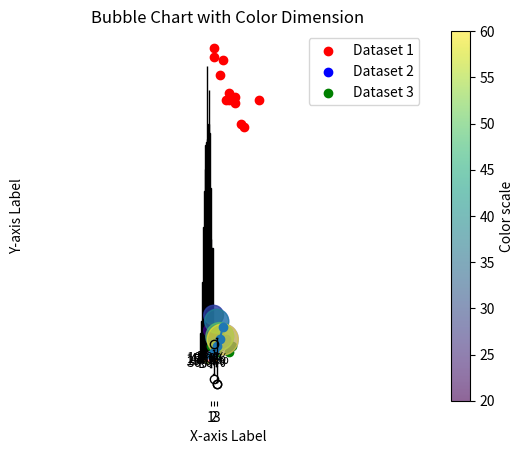
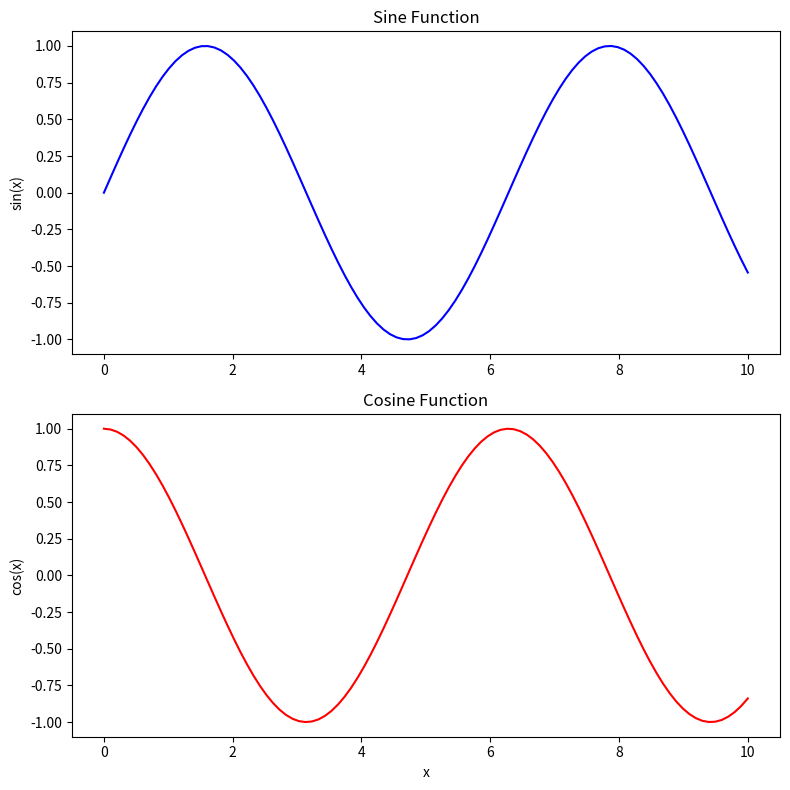

Source code (Python) for these figures, in order:
# -*- coding: utf-8 -*-
"""6-graph.ipynb

Automatically generated by Colab.

Original file is located at
    https://colab.research.google.com/<link-removed>
"""

import matplotlib.pyplot as plt #bar plot
categories = ['A', 'B', 'C', 'D', 'E']
values = [4, 7, 1, 8, 5]
plt.bar(categories, values)
plt.xlabel('Categories')
plt.ylabel('Values')
plt.title('Simple Bar Plot')
plt.show()

# Create bar plot
import matplotlib.pyplot as plt
categories = ['A', 'B', 'C', 'D']
values = [5, 7, 3, 8]
plt.bar(categories, values, color='purple')
plt.xlabel('Categories')
plt.ylabel('Values')
plt.show()

import matplotlib.pyplot as plt
import numpy as np
data = np.random.randn(1000)
plt.hist(data, bins=30, color='blue', edgecolor='black')
plt.title('Histogram')
plt.xlabel('Value')
plt.ylabel('Frequency')
plt.show()

import matplotlib.pyplot as plt
x = [5, 7, 8, 7, 2, 17, 2, 9, 4, 11, 12, 9, 6]
y = [99, 86, 87, 88, 100, 86, 103, 87, 94, 78, 77, 85, 86]
plt.scatter(x, y, color='red')
plt.title('Scatter Plot')
plt.xlabel('X-axis')
plt.ylabel('Y-axis')
plt.show()

import matplotlib.pyplot as plt #line plot
x = [1, 2, 3, 4, 5]
y = [2, 3, 5, 7, 11]
plt.plot(x, y, marker='o')
plt.title('Line Plot')
plt.xlabel('X-axis')
plt.ylabel('Y-axis')
plt.show()

import matplotlib.pyplot as plt
x1 = [1, 2, 3, 4, 5]
y1 = [2, 3, 4, 5, 6]
x2 = [2, 3, 4, 5, 6]
y2 = [3, 4, 5, 6, 7]
x3 = [1, 3, 4, 7, 8]
y3 = [5, 3, 8, 3, 5]
plt.scatter(x1, y1, color='red', label='Dataset 1')
plt.scatter(x2, y2, color='blue', label='Dataset 2')
plt.scatter(x3, y3, color='green', label='Dataset 3')
plt.xlabel('X-axis label')
plt.ylabel('Y-axis label')
plt.title('Multiple Scatter Plots')
plt.legend()
plt.show()

import matplotlib.pyplot as lt
x = [1, 2, 3, 4, 5]
y = [10, 15, 13, 8, 7]
sizes = [100, 200, 300, 400, 500]
plt.scatter(x, y, s=sizes, alpha=0.5, c='blue')
plt.xlabel('X-axis Label')
plt.ylabel('Y-axis Label')
plt.title('Bubble Chart Example')
plt.show()

import matplotlib.pyplot as plt
sizes = [15, 30, 45, 10]
labels = ['A', 'B', 'C', 'D']
colors = ['gold', 'yellowgreen', 'lightcoral', 'lightskyblue']
plt.pie(sizes, labels=labels, colors=colors, autopct='%1.1f%%', shadow=True,
startangle=140)
plt.title('Pie Chart')
plt.axis('equal')
plt.show()

import matplotlib.pyplot as plt
import numpy as np
data = [np.random.normal(0, std, 100) for std in range(1, 4)]
plt.boxplot(data)
plt.xlabel('Data Sets')
plt.ylabel('Values')
plt.title('Simple Box Plot')
plt.show()

import matplotlib.pyplot as plt
x = [1, 2, 3, 4, 5]
y = [10, 15, 13, 8, 7]
sizes = [100, 200, 300, 400, 500]
colors = [20, 30, 40, 50, 60]
plt.scatter(x, y, s=sizes, c=colors, alpha=0.6, cmap='viridis')
plt.colorbar(label='Color scale')
plt.xlabel('X-axis Label')
plt.ylabel('Y-axis Label')
plt.title('Bubble Chart with Color Dimension')
plt.show()

import matplotlib.pyplot as plt
import numpy as np
x = np.linspace(0, 10, 100)
y1 = np.sin(x)
y2 = np.cos(x)
fig, axs = plt.subplots(2, 1, figsize=(8, 8))
axs[0].plot(x, y1, 'b')
axs[0].set_title('Sine Function')
axs[0].set_ylabel('sin(x)')
axs[1].plot(x, y2, 'r')
axs[1].set_title('Cosine Function')
axs[1].set_ylabel('cos(x)')
axs[1].set_xlabel('x')
plt.tight_layout()

